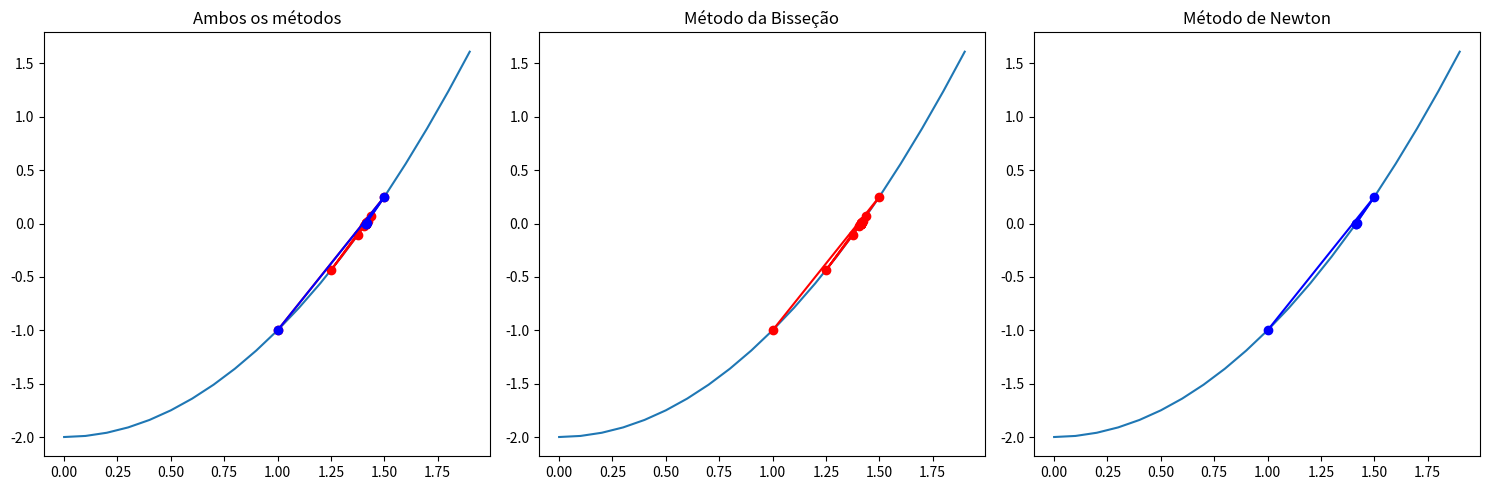

Python code for this plot:
import matplotlib.pyplot as plt

def plot_funcao(f, a, b, delta):
    x = a
    xs = []
    ys = []

    while x <= b:
        xs.append(x)
        ys.append(f(x))
        x += delta

    plt.plot(xs, ys, label='f(x)')

def df(x):
    return 2*x

def plot_bissecao(f, a, b, tol_bissec):
    a_bissec, b_bissec = a, b
    seq_bissec = []
    
    while (b_bissec - a_bissec) / 2 > tol_bissec:
        c_bissec = (a_bissec + b_bissec) / 2
        seq_bissec.append((c_bissec, f(c_bissec)))
        
        if f(a_bissec) * f(c_bissec) < 0:
            b_bissec = c_bissec
        else:
            a_bissec = c_bissec

    plt.plot(*zip(*seq_bissec), marker='o', linestyle='-', color='red', label='Bisseção Points')

def plot_newton(f, df, x0, tol_newton):
    seq_newton = [(x0, f(x0))]
    
    while abs(f(x0)) > tol_newton:
        x0 = x0 - f(x0) / df(x0)
        seq_newton.append((x0, f(x0)))
        
    plt.plot(*zip(*seq_newton), marker='o', linestyle='-', color='blue', label='Newton Points')

plt.figure(figsize=(15, 5))

# Bisseção e Newton
plt.subplot(1, 3, 1)
plot_funcao(lambda x: x**2 - 2, 0, 2, 0.1)
plot_bissecao(lambda x: x**2 - 2, 0, 2, 1e-6)
plot_newton(lambda x: x**2 - 2, df, 1, 1e-6)
plt.title('Ambos os métodos')

# Bisseção
plt.subplot(1, 3, 2)
plot_funcao(lambda x: x**2 - 2, 0, 2, 0.1)
plot_bissecao(lambda x: x**2 - 2, 0, 2, 1e-6)
plt.title('Método da Bisseção')

# Newton
plt.subplot(1, 3, 3)
plot_funcao(lambda x: x**2 - 2, 0, 2, 0.1)
plot_newton(lambda x: x**2 - 2, df, 1, 1e-6)
plt.title('Método de Newton')

plt.tight_layout()
plt.show()